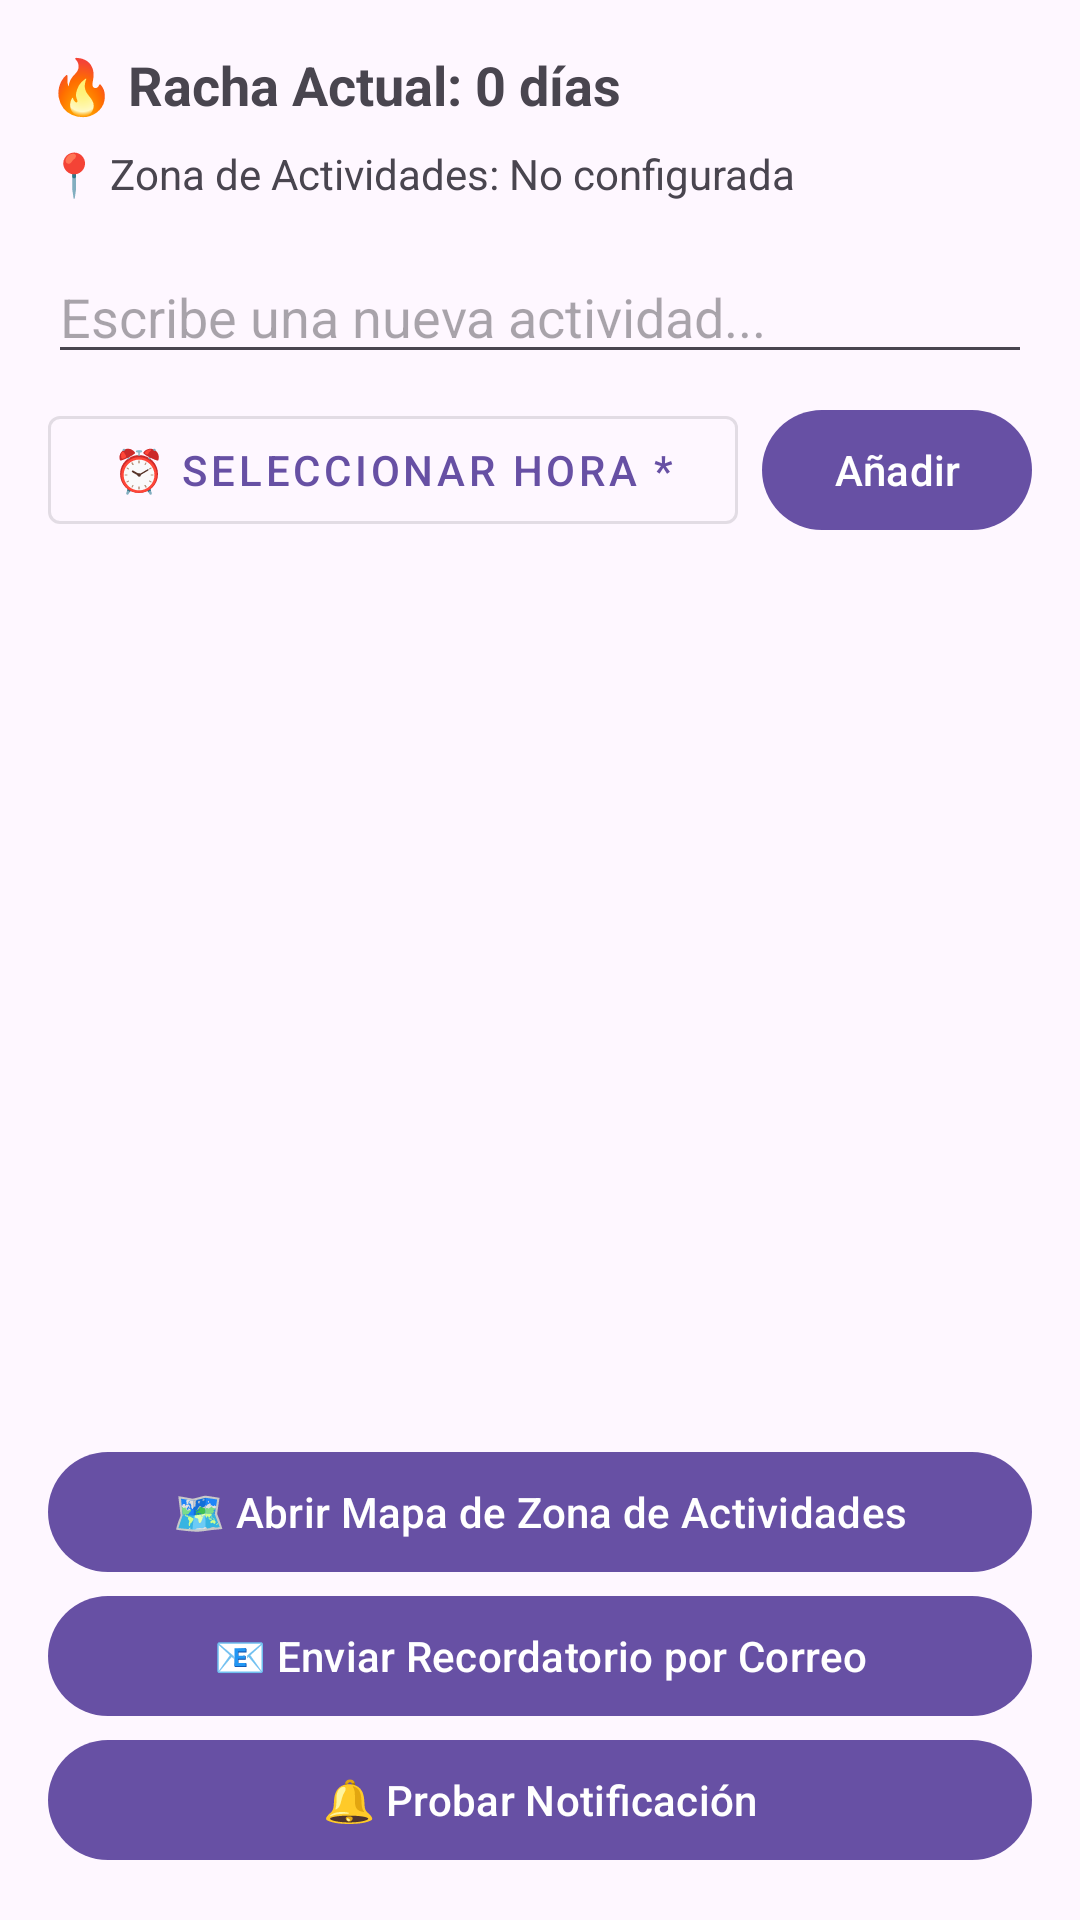

Write the Android layout XML for this screen, with the resource values it uses.
<!-- AndroidManifest.xml: application theme Theme.DaySinc -->
<!-- res/layout/activity_main.xml -->
<?xml version="1.0" encoding="utf-8"?>
<LinearLayout xmlns:android="http://schemas.android.com/apk/res/android"
    android:layout_width="match_parent"
    android:layout_height="match_parent"
    android:orientation="vertical"
    android:padding="16dp">

    
    <TextView
        android:id="@+id/tvStreak"
        android:layout_width="wrap_content"
        android:layout_height="wrap_content"
        android:text="🔥 Racha Actual: 0 días"
        android:textSize="18sp"
        android:textStyle="bold" />

    
    <TextView
        android:id="@+id/tvNextTask"
        android:layout_width="wrap_content"
        android:layout_height="wrap_content"
        android:layout_marginTop="8dp"
        android:text="📍 Zona de Actividades: No configurada"
        android:textSize="14sp" />

    
    <LinearLayout
        android:layout_width="match_parent"
        android:layout_height="wrap_content"
        android:layout_marginTop="16dp"
        android:orientation="vertical">

        
        <EditText
            android:id="@+id/etNewTask"
            android:layout_width="match_parent"
            android:layout_height="wrap_content"
            android:hint="Escribe una nueva actividad..." />

        
        <LinearLayout
            android:layout_width="match_parent"
            android:layout_height="wrap_content"
            android:layout_marginTop="8dp"
            android:orientation="horizontal">

            <com.google.android.material.button.MaterialButton
                android:id="@+id/btnSelectTime"
                style="@style/Widget.MaterialComponents.Button.OutlinedButton"
                android:layout_width="0dp"
                android:layout_height="wrap_content"
                android:layout_weight="1"
                android:text="⏰ Seleccionar Hora *" />

            <com.google.android.material.button.MaterialButton
                android:id="@+id/btnAddTask"
                android:layout_width="wrap_content"
                android:layout_height="wrap_content"
                android:layout_marginStart="8dp"
                android:text="Añadir" />
        </LinearLayout>
    </LinearLayout>

    
    <androidx.recyclerview.widget.RecyclerView
        android:id="@+id/rvTasks"
        android:layout_width="match_parent"
        android:layout_height="0dp"
        android:layout_weight="1"
        android:layout_marginTop="16dp" />

    
    <com.google.android.material.button.MaterialButton
        android:id="@+id/btnOpenMap"
        android:layout_width="match_parent"
        android:layout_height="wrap_content"
        android:text="🗺️ Abrir Mapa de Zona de Actividades" />

    
    <com.google.android.material.button.MaterialButton
        android:id="@+id/btnSendEmail"
        android:layout_width="match_parent"
        android:layout_height="wrap_content"
        android:text="📧 Enviar Recordatorio por Correo" />

    
    <com.google.android.material.button.MaterialButton
        android:id="@+id/btnTestNotification"
        android:layout_width="match_parent"
        android:layout_height="wrap_content"
        android:text="🔔 Probar Notificación" />

</LinearLayout>
<!-- resources referenced by this layout -->
<resources>
  <style name="Theme.DaySinc" parent="Base.Theme.DaySinc" />
  <style name="Base.Theme.DaySinc" parent="Theme.Material3.DayNight.NoActionBar">
          
          
      </style>
</resources>
